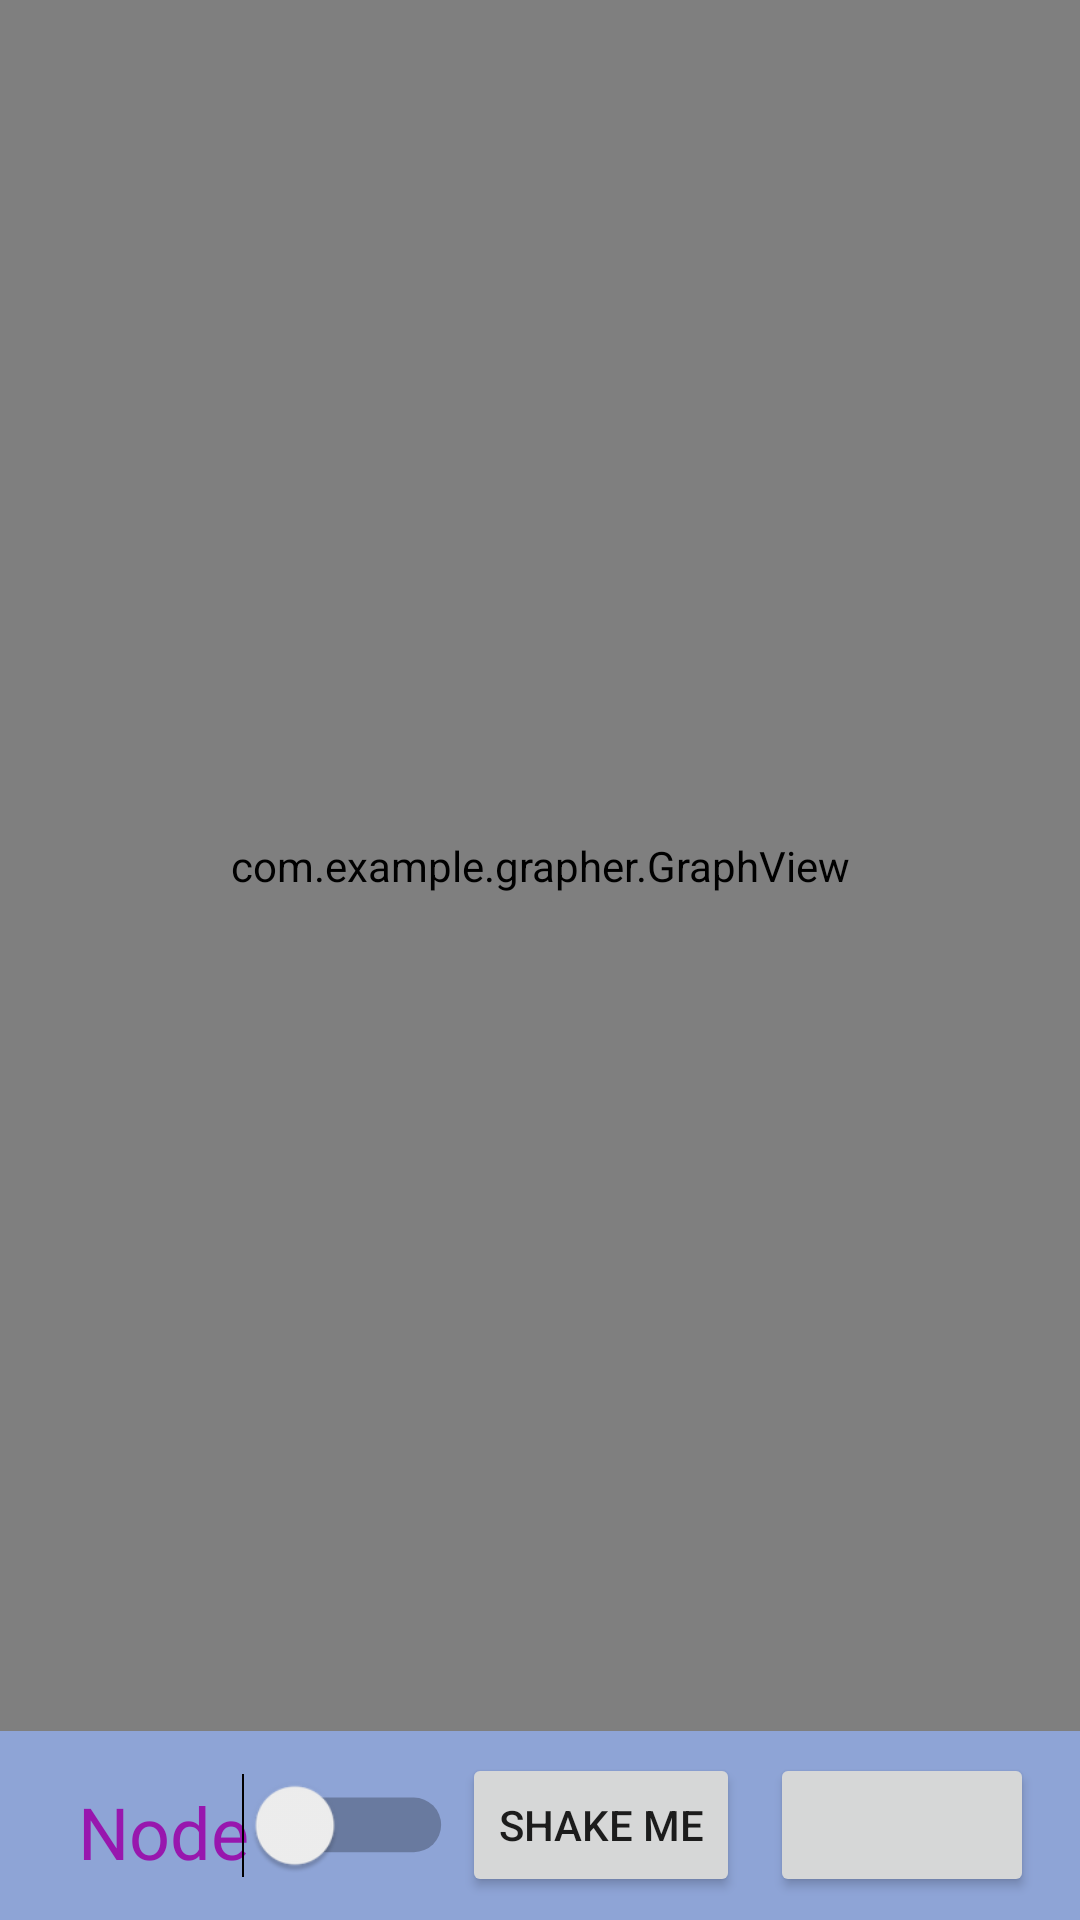

Layout XML and referenced resources for this Android screen:
<!-- AndroidManifest.xml: application theme Theme.GRAPHER -->
<!-- res/layout/activity_graph.xml -->
<?xml version="1.0" encoding="utf-8"?>
<androidx.constraintlayout.widget.ConstraintLayout xmlns:android="http://schemas.android.com/apk/res/android"
    xmlns:app="http://schemas.android.com/apk/res-auto"
    xmlns:tools="http://schemas.android.com/tools"
    android:id="@+id/outer_container"
    android:layout_width="match_parent"
    android:layout_height="match_parent"
    android:orientation="vertical"
    tools:context=".GraphActivity">

    <FrameLayout
        android:layout_width="match_parent"
        android:layout_height="0dp"
        app:layout_constraintBottom_toTopOf="@+id/navbar"
        app:layout_constraintEnd_toEndOf="parent"
        app:layout_constraintStart_toStartOf="parent"
        app:layout_constraintTop_toTopOf="parent">

        <FrameLayout
            android:id="@+id/frame_layout"
            android:layout_width="match_parent"
            android:layout_height="match_parent">

            <com.example.grapher.GraphView
                android:id="@+id/graphView"
                android:layout_width="match_parent"
                android:layout_height="match_parent" />
        </FrameLayout>
    </FrameLayout>

    <LinearLayout
        android:id="@+id/navbar"
        android:layout_width="411dp"
        android:layout_height="63dp"
        android:background="@color/node_in_edge_mode_unselected"
        android:gravity="center"
        android:orientation="horizontal"
        app:layout_constraintBottom_toBottomOf="parent"
        app:layout_constraintEnd_toEndOf="parent"
        app:layout_constraintStart_toStartOf="parent">

        <TextView
            android:id="@+id/mode_text"
            android:layout_width="wrap_content"
            android:layout_height="wrap_content"
            android:layout_marginStart="5dp"
            android:layout_marginLeft="10dp"
            android:layout_marginTop="2dp"
            android:fontFamily="sans-serif"
            android:gravity="center"
            android:text="@string/node"
            android:textColor="#9817AE"
            android:textSize="24sp"
            android:typeface="monospace"
            app:layout_constraintBottom_toBottomOf="@id/navbar"
            app:layout_constraintStart_toStartOf="@id/navbar" />

        <Switch
            android:id="@+id/mode_switch"
            android:layout_width="wrap_content"
            android:layout_height="wrap_content"
            android:layout_marginStart="8dp"
            android:layout_marginLeft="6dp"
            android:scaleX="1.3"
            android:scaleY="1.3"
            android:switchMinWidth="55dp" />

        <Button
            android:id="@+id/shake_button"
            android:layout_width="wrap_content"
            android:layout_height="wrap_content"
            android:layout_marginLeft="10dp"
            android:text="@string/shake_me" />

        <Button
            android:id="@+id/hamburger"
            android:layout_width="wrap_content"
            android:layout_height="wrap_content"
            android:layout_marginLeft="10dp"
            app:icon="@drawable/hamburgaa"
            app:iconGravity="textStart"
            app:iconPadding="0dp" />

        


    </LinearLayout>

</androidx.constraintlayout.widget.ConstraintLayout>
<!-- resources referenced by this layout -->
<resources>
  <color name="node_in_edge_mode_unselected">#8EA4D6</color>
  <string name="node">Node</string>
  <string name="shake_me">shake me</string>
  <style name="Theme.GRAPHER" parent="Theme.MaterialComponents.DayNight.DarkActionBar">
          
          <item name="colorPrimary">@color/purple_500</item>
          <item name="colorPrimaryVariant">@color/purple_700</item>
          <item name="colorOnPrimary">@color/white</item>
          
          <item name="colorSecondary">@color/teal_200</item>
          <item name="colorSecondaryVariant">@color/teal_700</item>
          <item name="colorOnSecondary">@color/black</item>
          
          <item name="android:statusBarColor" tools:targetApi="l">?attr/colorPrimaryVariant</item>
          
      </style>
  <color name="purple_500">#FF6200EE</color>
  <color name="purple_700">#FF3700B3</color>
  <color name="white">#FFFFFFFF</color>
  <color name="teal_200">#FF03DAC5</color>
  <color name="teal_700">#FF018786</color>
  <color name="black">#FF000000</color>
</resources>
